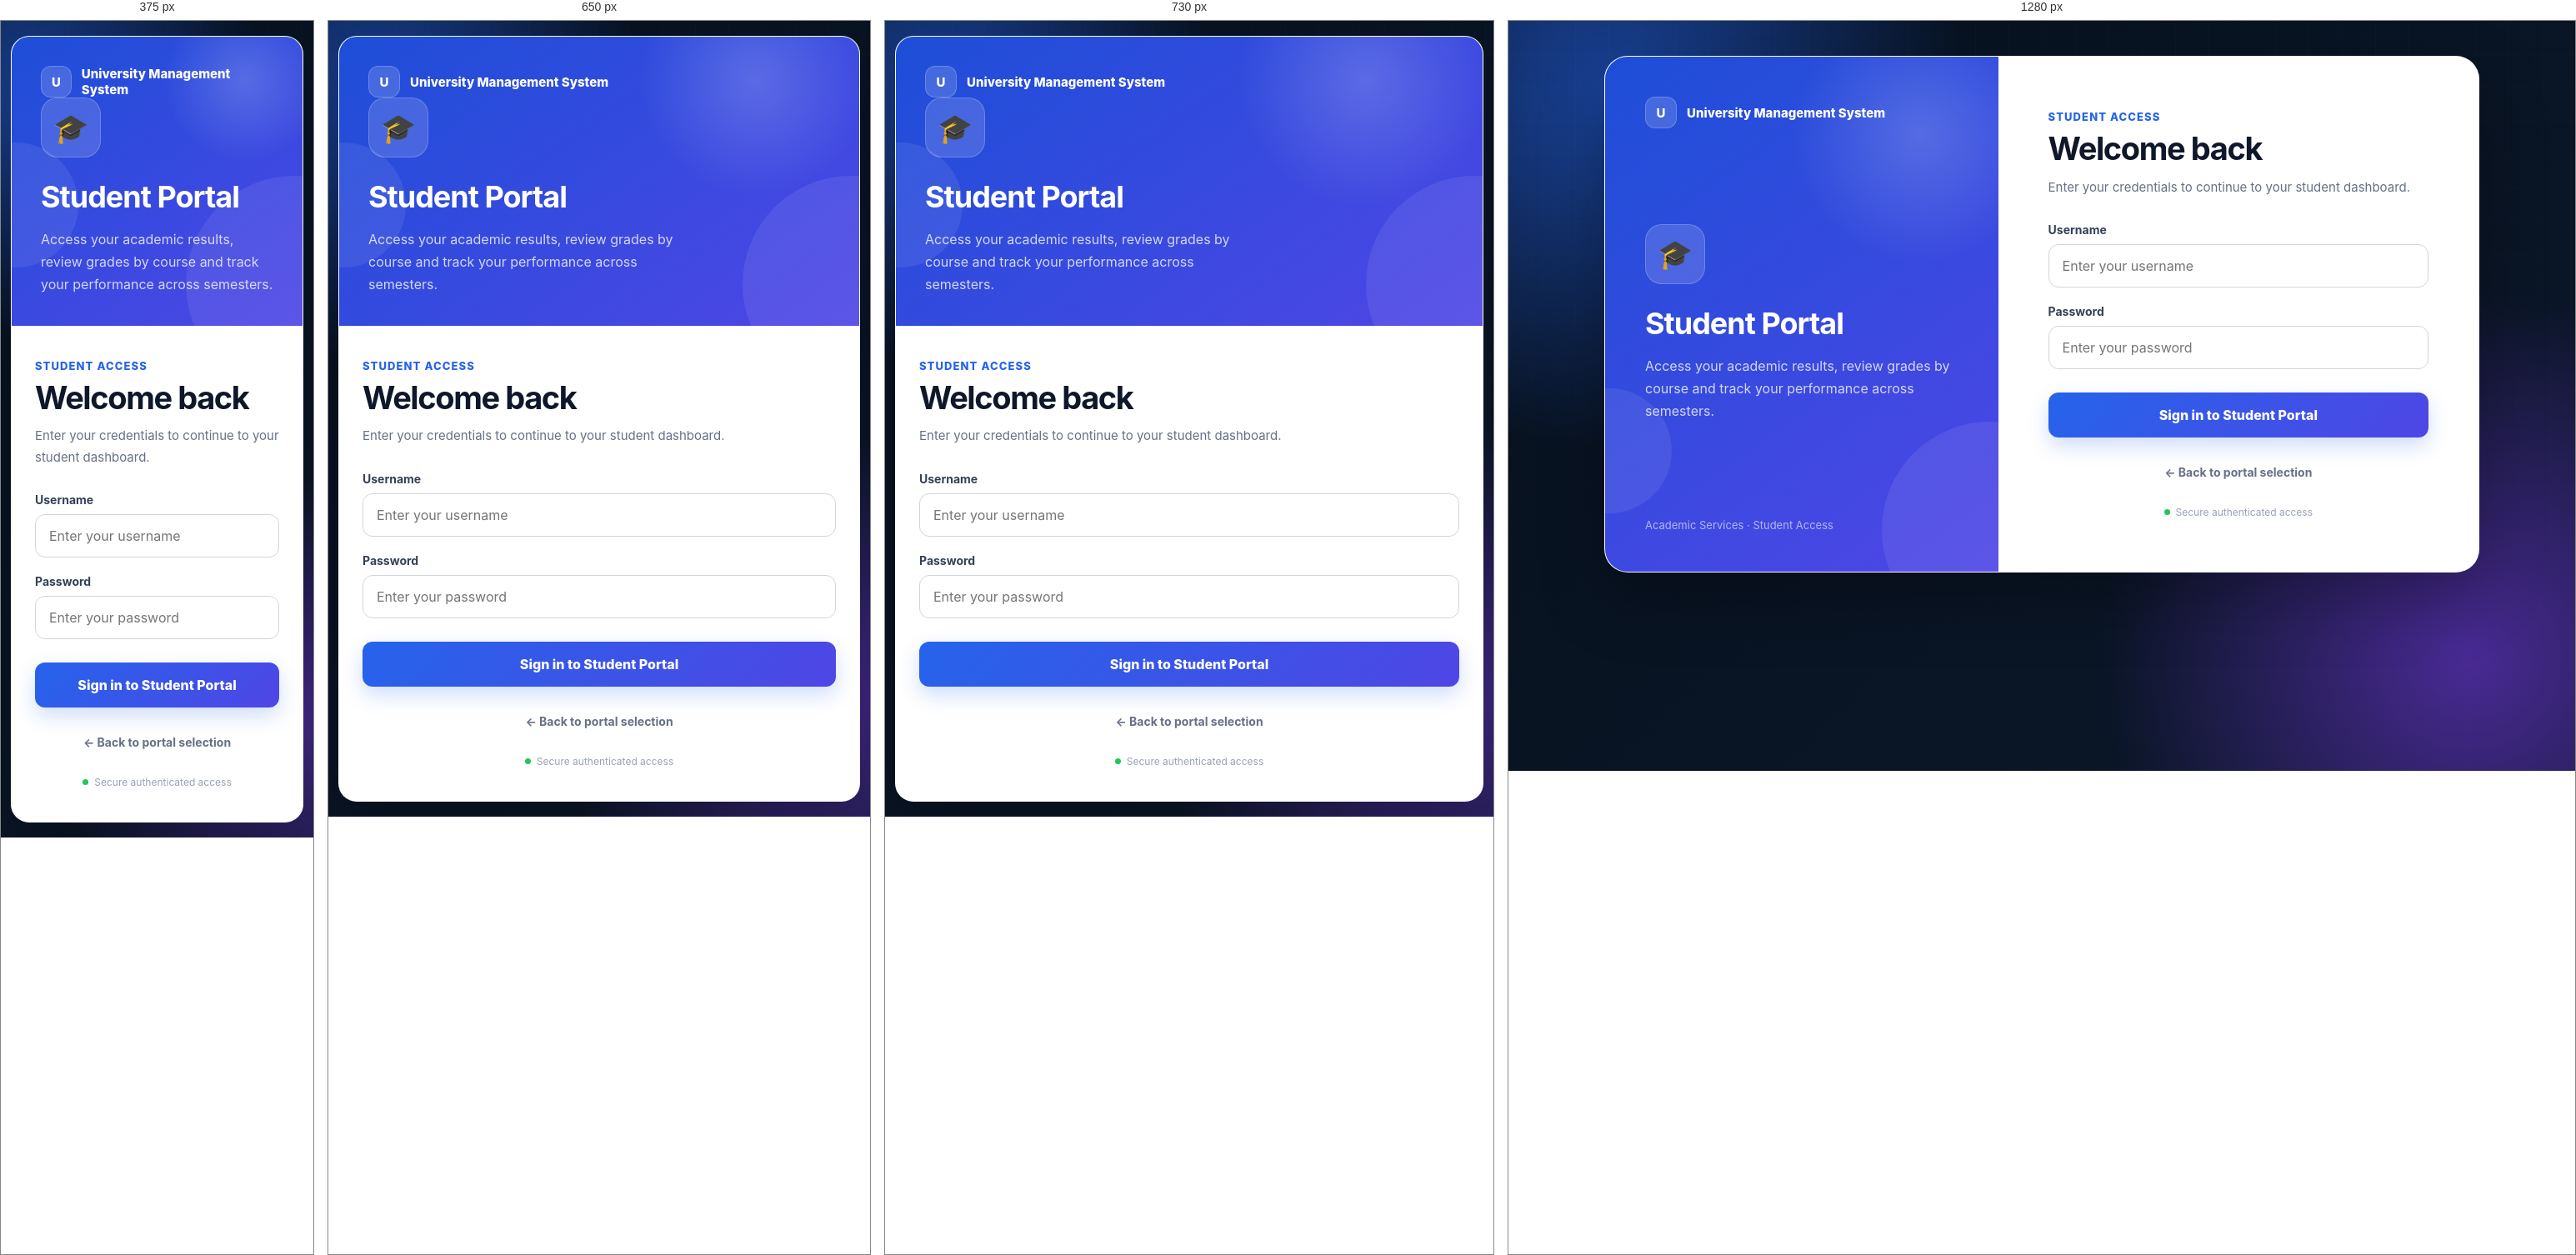
Rendered at 375 px, 650 px, 730 px and 1280 px, left to right.

<!-- file: studentLogin.html -->
<!DOCTYPE html>
<html lang="en">

<head>
    <meta charset="UTF-8">

    <meta name="viewport"
          content="width=device-width, initial-scale=1.0">

    <title>Student Login</title>

    <link rel="stylesheet"
      href="style.css?v=5">

    <style>

        .login-container {
            max-width: 1050px;
            padding: 0;
            overflow: hidden;

            display: grid;
            grid-template-columns: 0.9fr 1.1fr;

            min-height: 620px;
        }

        .login-container::before {
            display: none;
        }

        .login-side {
            position: relative;

            display: flex;
            flex-direction: column;
            justify-content: space-between;

            padding: 48px;

            color: white;

            background:
                radial-gradient(
                    circle at 80% 15%,
                    rgba(255, 255, 255, 0.18),
                    transparent 24%
                ),
                linear-gradient(
                    145deg,
                    #1d4ed8,
                    #4f46e5
                );

            overflow: hidden;
        }

        .login-side::before,
        .login-side::after {
            content: "";

            position: absolute;

            border-radius: 50%;

            background:
                rgba(255, 255, 255, 0.08);
        }

        .login-side::before {
            width: 260px;
            height: 260px;

            right: -120px;
            bottom: -80px;
        }

        .login-side::after {
            width: 150px;
            height: 150px;

            left: -70px;
            bottom: 70px;
        }

        .brand {
            position: relative;
            z-index: 2;

            display: flex;
            align-items: center;
            gap: 12px;

            font-weight: 800;
            font-size: 15px;
        }

        .brand-mark {
            width: 38px;
            height: 38px;

            display: flex;
            align-items: center;
            justify-content: center;

            border-radius: 12px;

            background:
                rgba(255, 255, 255, 0.16);

            border:
                1px solid
                rgba(255, 255, 255, 0.2);
        }

        .side-content {
            position: relative;
            z-index: 2;
        }

        .side-icon {
            width: 72px;
            height: 72px;

            display: flex;
            align-items: center;
            justify-content: center;

            margin-bottom: 25px;

            border-radius: 20px;

            background:
                rgba(255, 255, 255, 0.15);

            border:
                1px solid
                rgba(255, 255, 255, 0.2);

            font-size: 34px;
        }

        .side-content h2 {
            margin: 0 0 16px;

            padding: 0;

            border: none;

            color: white;

            font-size: 36px;

            letter-spacing: -1px;
        }

        .side-content p {
            max-width: 380px;

            margin: 0;

            color:
                rgba(255, 255, 255, 0.78);

            font-size: 16px;
            line-height: 1.7;
        }

        .side-footer {
            position: relative;
            z-index: 2;

            color:
                rgba(255, 255, 255, 0.6);

            font-size: 13px;
        }

        .login-main {
            display: flex;
            flex-direction: column;
            justify-content: center;

            padding: 55px 60px;

            background: white;
        }

        .portal-label {
            margin-bottom: 10px;

            color: #2563eb;

            font-size: 13px;
            font-weight: 850;

            letter-spacing: 1.1px;

            text-transform: uppercase;
        }

        .login-main h1 {
            margin: 0 0 12px;

            text-align: left;

            font-size: 38px;
        }

        .login-main h1::after {
            display: none;
        }

        .login-subtitle {
            margin: 0 0 30px;

            color: #667085;

            font-size: 15px;
        }

        .login-main form {
            margin: 0;
            padding: 0;

            border: none;
            box-shadow: none;
            background: transparent;
        }

        .field {
            margin-bottom: 20px;
        }

        .field label {
            margin-bottom: 9px;
        }

        .field input {
            margin: 0;
        }

        .login-button {
            margin-top: 8px;

            min-height: 54px;
        }

        .portal-back {
            margin-top: 25px;
            text-align: center;
        }

        .portal-back a {
            display: inline-flex;

            min-height: auto;

            margin: 0;
            padding: 8px 10px;

            border: none;
            box-shadow: none;
            background: transparent;

            color: #667085;

            font-size: 14px;
            font-weight: 700;
        }

        .portal-back a:hover {
            background: #f2f4f7;
            color: #2563eb;

            transform: none;
            box-shadow: none;
        }

        .security-note {
            display: flex;
            align-items: center;
            justify-content: center;
            gap: 7px;

            margin-top: 24px;

            color: #98a2b3;

            font-size: 12px;
        }

        .security-dot {
            width: 7px;
            height: 7px;

            border-radius: 50%;

            background: #22c55e;
        }

        @media (max-width: 800px) {

            .login-container {
                grid-template-columns: 1fr;
            }

            .login-side {
                min-height: 310px;
                padding: 35px;
            }

            .side-footer {
                display: none;
            }

            .login-main {
                padding: 40px 28px;
            }
        }

    </style>

</head>

<body>

<div class="container login-container">

    <section class="login-side">

        <div class="brand">
            <div class="brand-mark">U</div>
            University Management System
        </div>

        <div class="side-content">

            <div class="side-icon">
                🎓
            </div>

            <h2>Student Portal</h2>

            <p>
                Access your academic results,
                review grades by course and track
                your performance across semesters.
            </p>

        </div>

        <div class="side-footer">
            Academic Services · Student Access
        </div>

    </section>


    <section class="login-main">

        <div class="portal-label">
            Student Access
        </div>

        <h1>Welcome back</h1>

        <p class="login-subtitle">
            Enter your credentials to continue
            to your student dashboard.
        </p>


        <form action="login"
              method="post">

            <input type="hidden"
                   name="role"
                   value="student">


            <div class="field">

                <label for="username">
                    Username
                </label>

                <input type="text"
                       id="username"
                       name="username"
                       placeholder="Enter your username"
                       autocomplete="username"
                       required>

            </div>


            <div class="field">

                <label for="password">
                    Password
                </label>

                <input type="password"
                       id="password"
                       name="password"
                       placeholder="Enter your password"
                       autocomplete="current-password"
                       required>

            </div>


            <button type="submit"
                    class="login-button">

                Sign in to Student Portal

            </button>

        </form>


        <div class="portal-back">

            <a href="index.html">
                ← Back to portal selection
            </a>

        </div>


        <div class="security-note">

            <span class="security-dot"></span>

            Secure authenticated access

        </div>

    </section>

</div>
<script src="ui.js?v=5"></script>

</body>

</html>

/* @media block from style.css */
@media (max-width: 760px) {

    body {
        padding:
            18px 12px;
    }

    .container {
        padding:
            30px 20px;

        border-radius:
            22px;
    }

    h1 {
        font-size: 32px;
    }

    h2 {
        font-size: 22px;
    }

    .dashboard-grid {
        grid-template-columns:
            1fr;
    }

    form {
        padding:
            22px 18px;
    }

    table {
        display: block;

        overflow-x: auto;
    }

    th,
    td {
        white-space: nowrap;

        padding:
            13px 15px;
    }

    .message-box {
        margin:
            30px auto;

        padding:
            32px 22px;
    }
}

/* @media block from style.css */
@media (max-width: 600px) {

    body .app-toast {
        top: 15px !important;

        right: 15px !important;
        left: 15px !important;

        width: auto !important;

        max-width: none !important;
    }
}

/* @media block from style.css */
@media (max-width: 700px) {

    .page-header {
        align-items: flex-start;
    }

    .page-icon {
        width: 50px;
        height: 50px;
    }

    .data-card {
        padding: 18px;
    }
}

/* @media block from style.css */
@media (max-width: 700px) {

    .page-header {
        align-items: flex-start;
    }

    .page-icon {
        width: 50px;
        height: 50px;
    }

    .data-card {
        padding: 18px;
    }
}

/* @media block from style.css */
@media (max-width: 850px) {

    .grade-entry-card {
        grid-template-columns: 1fr;
    }
}

/* @media block from style.css */
@media (max-width: 700px) {

    .form-grid {
        grid-template-columns: 1fr;
    }

    .admin-form-card {
        padding: 20px;
    }
}